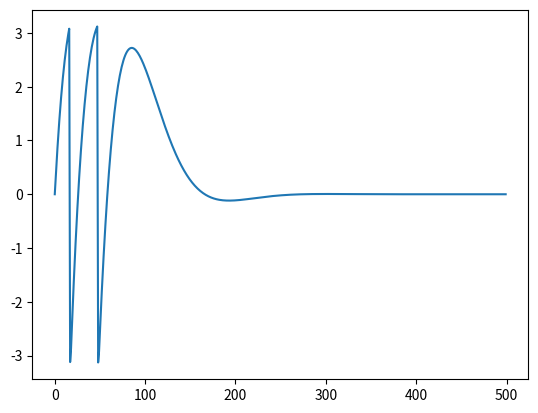

This chart was generated by the following Python code:
#!/usr/bin/env python3
# -*- coding: utf-8 -*-
"""
Created on Sun Feb 16 15:23:08 2025

[redacted]
"""

import numpy as np
import matplotlib
import matplotlib.pyplot as plt

#%%  https://blog.csdn.net/flex_tan/article/details/54884251
phase_offset = 0.0 # 载波相位补偿
freq_offset = 0.3  # 载波频率补偿
wn = 0.01          # PLL 带宽
zeta = 0.707       # pll damping factor
K = 1000           # pll loop gain
n = 500            # number of samples
## generate loop filter parameters
t1 = K/(wn*wn)     # tau1
t2 = 2*zeta / wn   # tau2

## feed-forward cofficients (numerator)
b0 = (4 * K / t1)*(1 + t2/2.0)
b1 = (8*K/t1)
b2 = (4 * K /t1) * (1. - t2/2.0)

## feed-forward cofficients (denominator)
a1 = -2.0
a2 = 1.0

## filter buffer
v0 = 0.0
v1 = 0.0
v2 = 0.0

## initialize states
phi = phase_offset # 输入信号初始相位
phi_hat = 0.0      # PLL 初始相位

delta_phi = np.zeros(n)
for i in range(n):
    # 计算输入波形及更新相位
    x = np.exp(1j * phi)
    phi += freq_offset

    # 根据相位估计计算PLL输出
    y = np.exp(1j * phi_hat)

    # 计算误差估计
    delta_phi[i] = np.angle(x * np.conjugate(y))

    # 更新缓存
    v2 = v1 # shift center register to upper register
    v1 = v0 # shift lower register to center register

    # compute new lower register
    v0 = delta_phi[i] - v1 * a1 - v2 * a2

    # 计算新的相位
    phi_hat = v0 * b0 + v1 * b1 + v2 * b2
    phi_hat = np.mod(phi_hat, 2*np.pi)

plt.plot(delta_phi)

#%%



#%%



#%%



#%%



#%%































